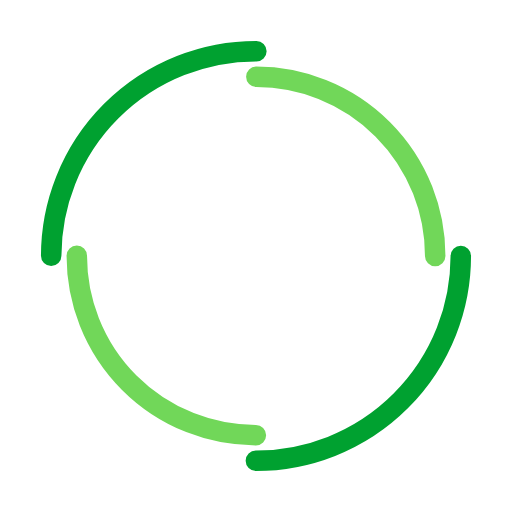
t = 0.00 s
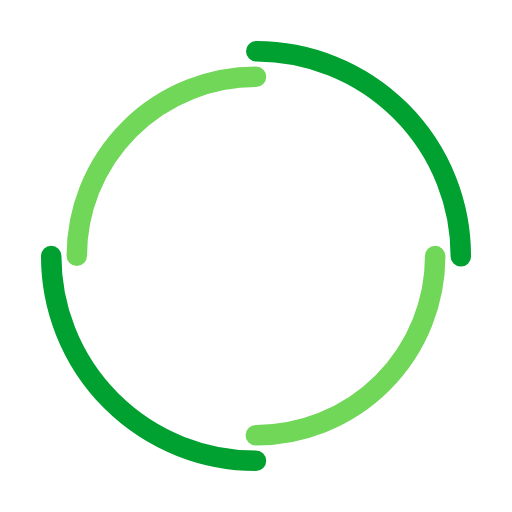
t = 0.25 s
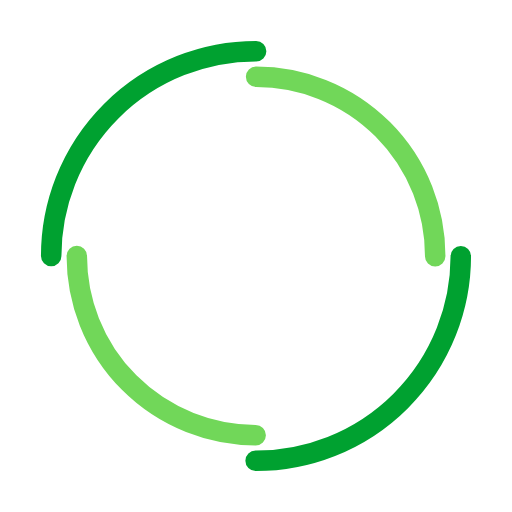
t = 0.50 s
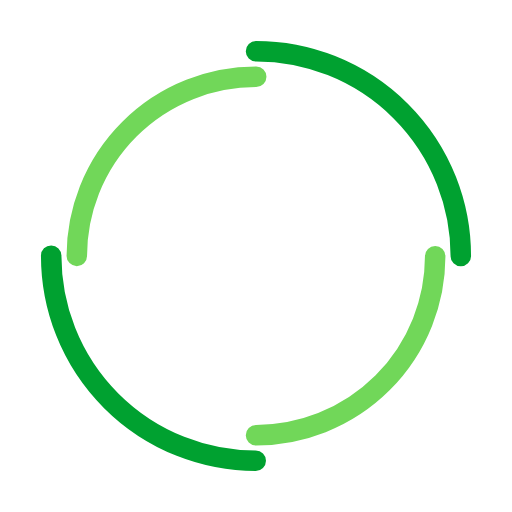
t = 0.75 s

The animated SVG that drew these frames (rendered in a browser with its animation timeline set to each time). Animation: 2 SMIL elements (animateTransform=2); one cycle of 1.00 s, repeats indefinitely.

<svg width="200px"  height="200px"  xmlns="http://www.w3.org/2000/svg" viewBox="0 0 100 100" preserveAspectRatio="xMidYMid" class="lds-double-ring" style="background: none;"><circle cx="50" cy="50" ng-attr-r="{{config.radius}}" ng-attr-stroke-width="{{config.width}}" ng-attr-stroke="{{config.c1}}" ng-attr-stroke-dasharray="{{config.dasharray}}" fill="none" stroke-linecap="round" r="40" stroke-width="4" stroke="#00A130" stroke-dasharray="62.83185307179586 62.83185307179586" transform="rotate(221.718 50 50)"><animateTransform attributeName="transform" type="rotate" calcMode="linear" values="0 50 50;360 50 50" keyTimes="0;1" dur="1s" begin="0s" repeatCount="indefinite"></animateTransform></circle><circle cx="50" cy="50" ng-attr-r="{{config.radius2}}" ng-attr-stroke-width="{{config.width}}" ng-attr-stroke="{{config.c2}}" ng-attr-stroke-dasharray="{{config.dasharray2}}" ng-attr-stroke-dashoffset="{{config.dashoffset2}}" fill="none" stroke-linecap="round" r="35" stroke-width="4" stroke="#71d759" stroke-dasharray="54.97787143782138 54.97787143782138" stroke-dashoffset="54.97787143782138" transform="rotate(-221.718 50 50)"><animateTransform attributeName="transform" type="rotate" calcMode="linear" values="0 50 50;-360 50 50" keyTimes="0;1" dur="1s" begin="0s" repeatCount="indefinite"></animateTransform></circle></svg>